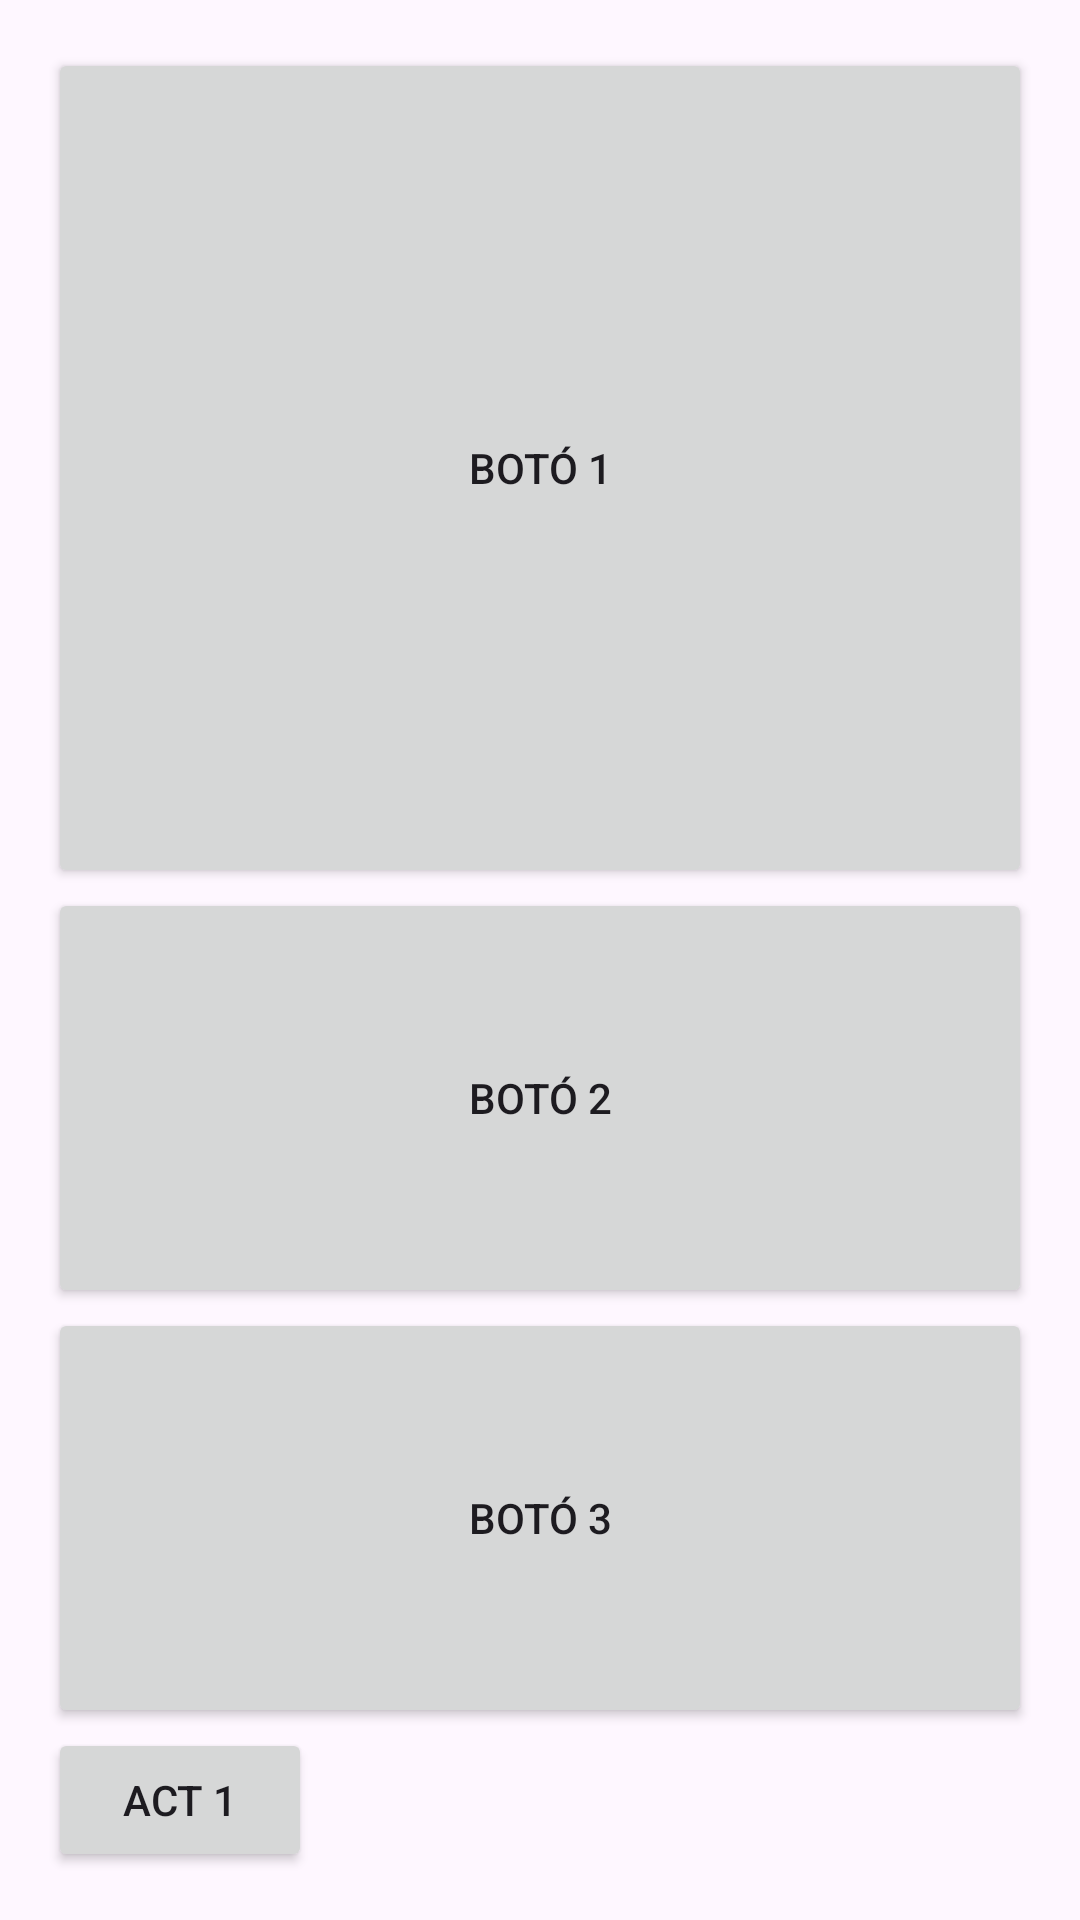

This screen was rendered from an Android layout file. Write that file and the resources it references.
<!-- AndroidManifest.xml: application theme Theme.Ismael_salvador_UF1_ACT9 -->
<!-- res/layout/activity_second.xml -->
<?xml version="1.0" encoding="utf-8"?>
<LinearLayout xmlns:android="http://schemas.android.com/apk/res/android"
    android:layout_width="match_parent"
    android:layout_height="match_parent"
    android:orientation="vertical"
    android:padding="16dp">

    <Button
        android:id="@+id/button1"
        android:layout_width="match_parent"
        android:layout_height="0dp"
        android:layout_weight="2"
        android:text="Botó 1" />

    <Button
        android:id="@+id/button2"
        android:layout_width="match_parent"
        android:layout_height="0dp"
        android:layout_weight="1"
        android:text="Botó 2" />

    <Button
        android:id="@+id/button3"
        android:layout_width="match_parent"
        android:layout_height="0dp"
        android:layout_weight="1"
        android:text="Botó 3" />

    <Button
        android:id="@+id/navigateToMainActivity"
        android:layout_width="wrap_content"
        android:layout_height="wrap_content"
        android:text="ACT 1" />
</LinearLayout>
<!-- resources referenced by this layout -->
<resources>
  <style name="Theme.Ismael_salvador_UF1_ACT9" parent="Base.Theme.Ismael_salvador_UF1_ACT9" />
  <style name="Base.Theme.Ismael_salvador_UF1_ACT9" parent="Theme.Material3.DayNight.NoActionBar">
          
          
      </style>
</resources>
